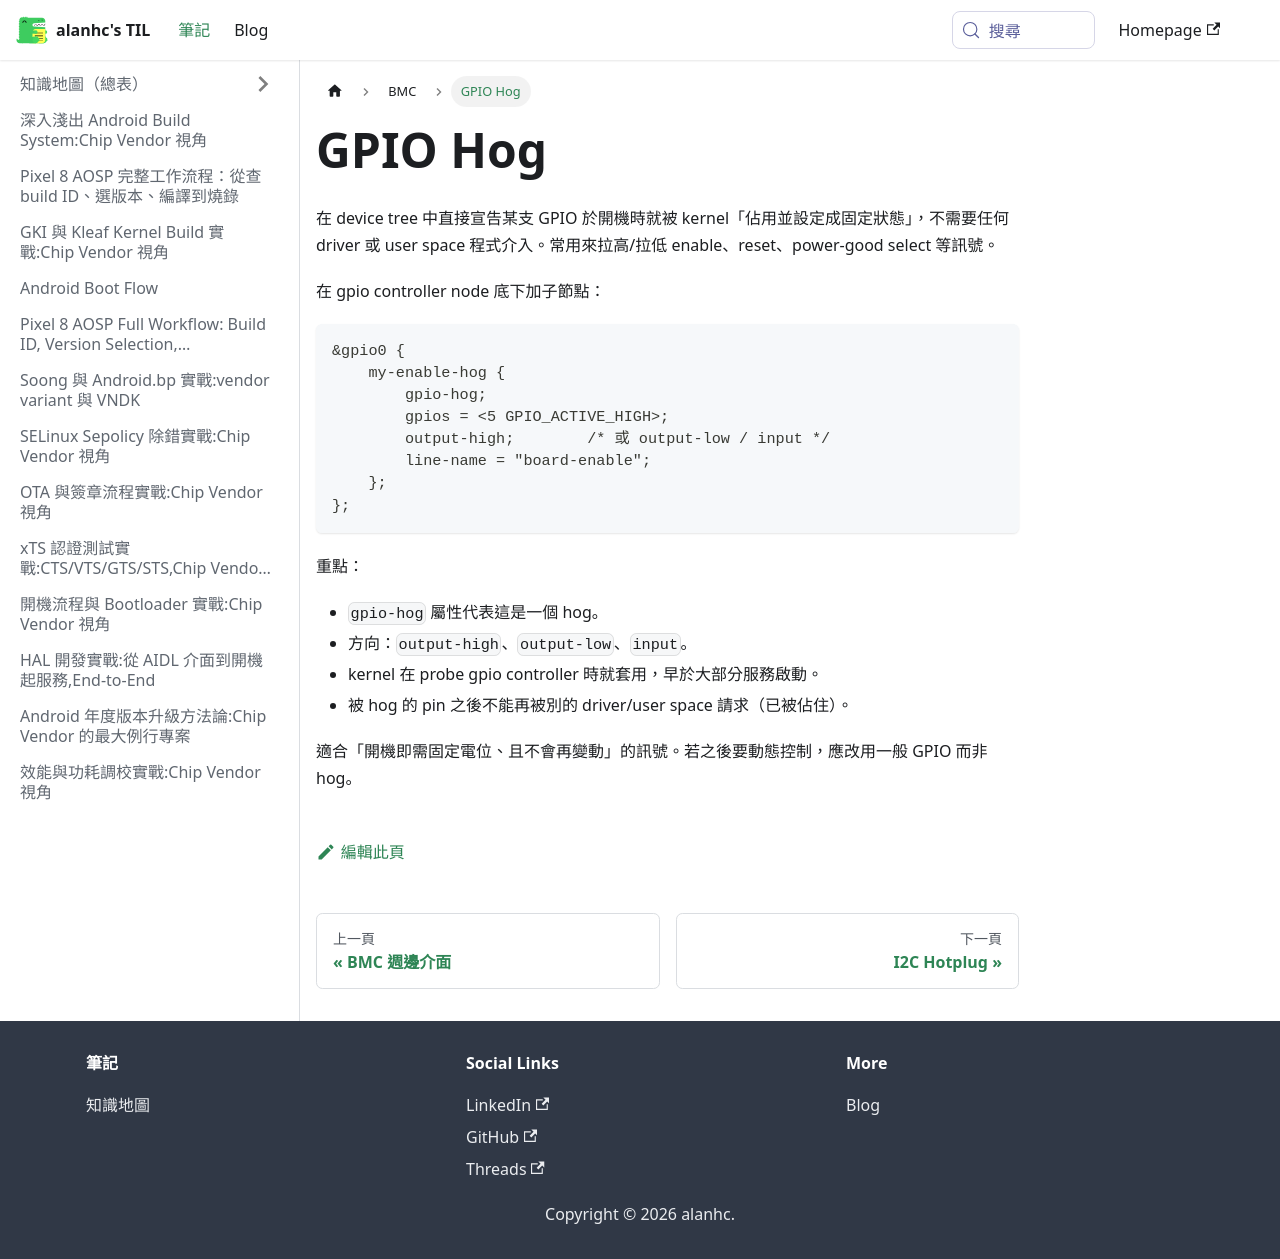

repository: alanhc/til · page: docs/BMC/hog.html · generator: docusaurus

# GPIO Hog

在 device tree 中直接宣告某支 GPIO 於開機時就被 kernel「佔用並設定成固定狀態」，不需要任何 driver 或 user space 程式介入。常用來拉高/拉低 enable、reset、power-good select 等訊號。

在 gpio controller node 底下加子節點：

```dts
&gpio0 {
    my-enable-hog {
        gpio-hog;
        gpios = <5 GPIO_ACTIVE_HIGH>;
        output-high;        /* 或 output-low / input */
        line-name = "board-enable";
    };
};
```

重點：
- `gpio-hog` 屬性代表這是一個 hog。
- 方向：`output-high`、`output-low`、`input`。
- kernel 在 probe gpio controller 時就套用，早於大部分服務啟動。
- 被 hog 的 pin 之後不能再被別的 driver/user space 請求（已被佔住）。

適合「開機即需固定電位、且不會再變動」的訊號。若之後要動態控制，應改用一般 GPIO 而非 hog。
